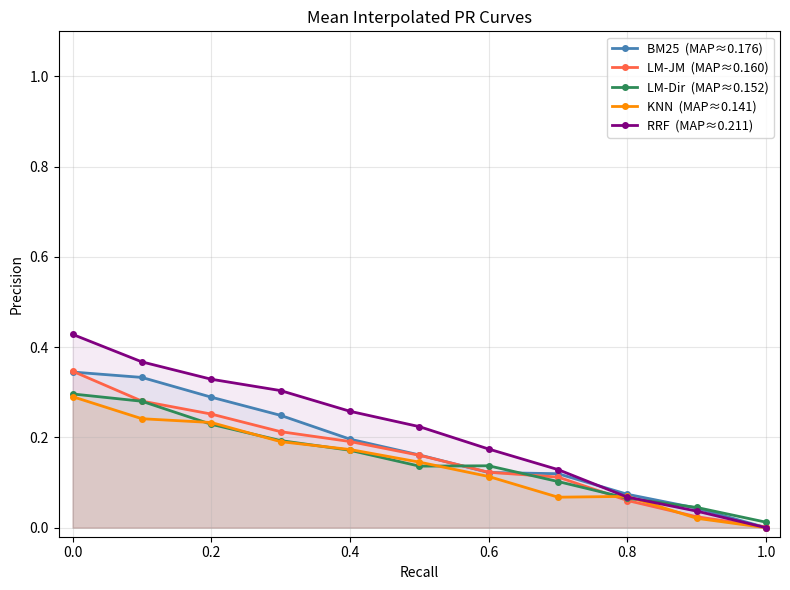
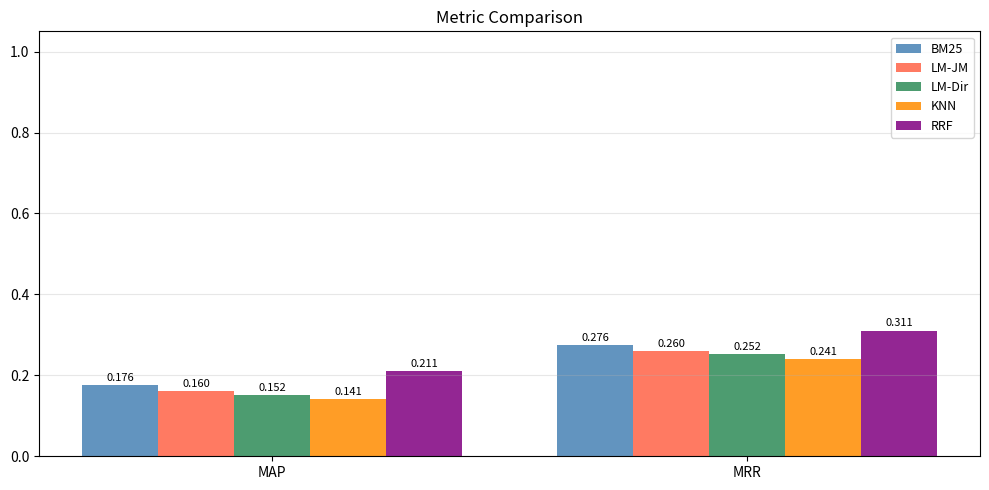
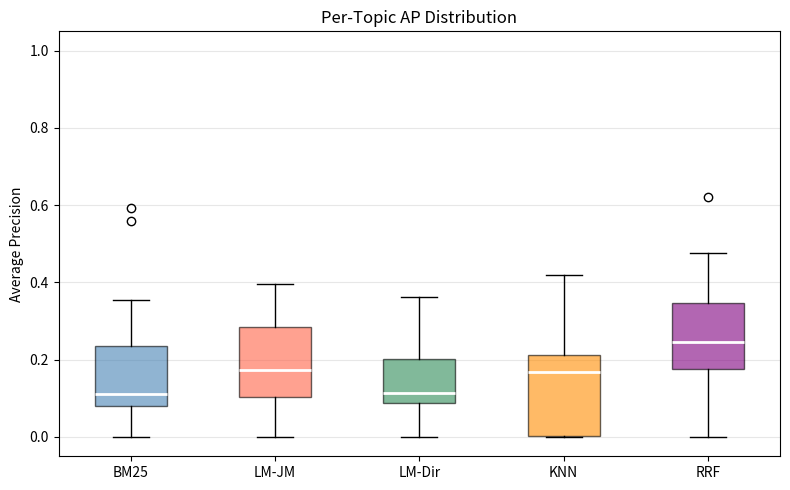
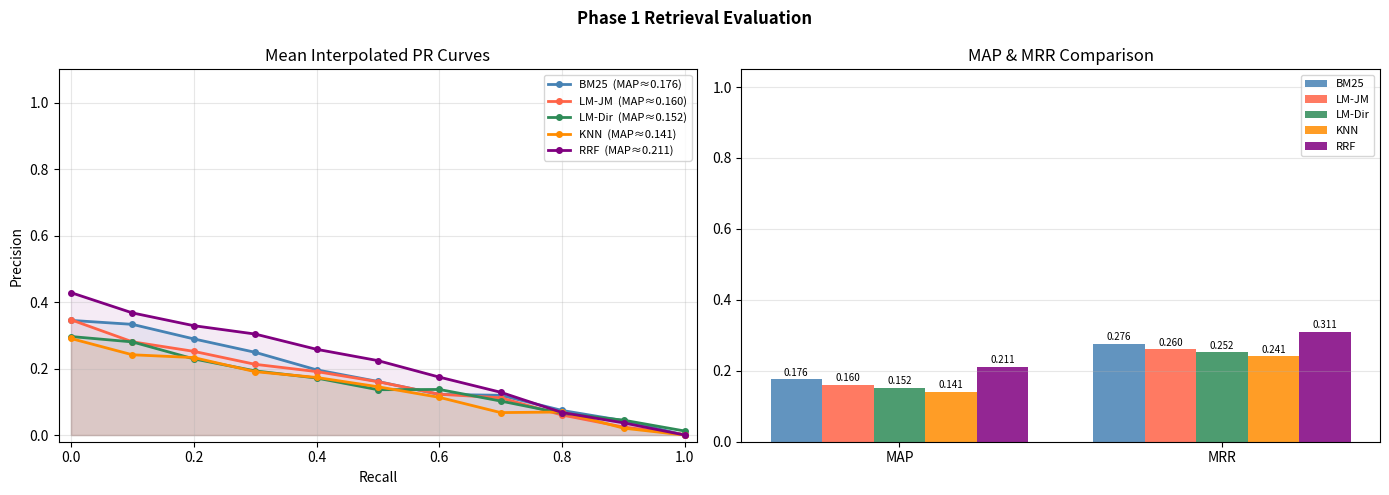
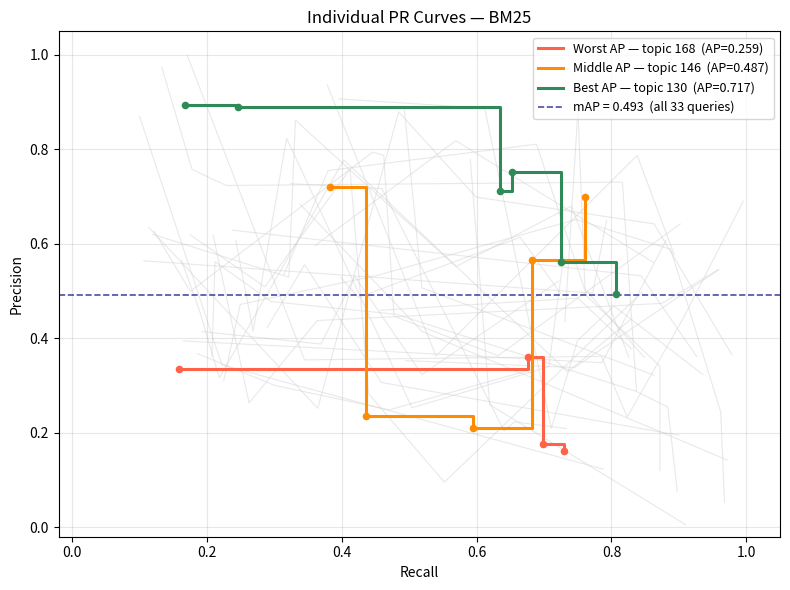

These figures' Python source, in order:
"""
src/evaluation/plots.py

Visualisation functions for Phase 1 retrieval evaluation.
All plots follow Lab03 style (lines 438-488, 811-855).

Public API:
    plot_pr_comparison(strategy_curves, title, save_path)              -- mean PR curves, all strategies
    plot_metric_table(metric_dict, save_path)                          -- MAP/MRR bar chart
    plot_per_topic_variance(per_topic_ap, save_path)                   -- AP box plot per strategy
    plot_individual_pr_curves(per_query_curves, ap_scores,             -- 3 highlighted individual PR curves
                              highlight_ids, title, save_path)

`strategy_curves` format: {strategy_name: (recall_levels, mean_precisions)}
`metric_dict`     format: {strategy_name: {"MAP": float, "MRR": float, "P@10": float}}
`per_topic_ap`    format: {strategy_name: [ap_q1, ap_q2, ...]}
`per_query_curves` format: {topic_id: (recalls, precisions)}    -- raw (not interpolated) PR points
`highlight_ids`   format: {"best": topic_id, "worst": topic_id, "extra": topic_id}

Lab03 reference: Lab03_Retrieval_Evaluation.ipynb lines 438-488, 811-855.
"""

import os
from pathlib import Path

import matplotlib.pyplot as plt
import numpy as np

# consistent colors for all 5 strategies — same order always
_STRATEGY_COLORS = {
    "BM25":      "steelblue",
    "LM-JM":     "tomato",
    "LM-Dir":    "seagreen",
    "KNN":       "darkorange",
    "RRF":       "purple",
}

# fallback palette for strategies not in the map above
_FALLBACK_PALETTE = plt.cm.tab10(np.linspace(0, 0.9, 10))


def _get_color(name: str, idx: int) -> str:
    """Return a consistent color for a strategy name, or a fallback by index."""
    for key, color in _STRATEGY_COLORS.items():
        if key.lower() in name.lower():
            return color
    return _FALLBACK_PALETTE[idx % len(_FALLBACK_PALETTE)]


# --- Plot 1: mean PR curves, all strategies on same axes -------------------

def plot_pr_comparison(
    strategy_curves: dict[str, tuple],
    title: str = "Mean Interpolated PR Curves",
    save_path: str | None = None,
) -> plt.Figure:
    """
    Plot mean interpolated PR curve for each strategy on the same axes.
    Includes fill_between shading and MAP in the legend.

    Args:
        strategy_curves: {name: (recall_levels, mean_precisions)} — 11-point arrays.
        title:           plot title.
        save_path:       if given, save to this path instead of showing.

    Returns:
        The matplotlib Figure object.
    """
    fig, ax = plt.subplots(figsize=(8, 6))

    for idx, (name, (rl, mp)) in enumerate(strategy_curves.items()):
        color = _get_color(name, idx)
        # MAP is the mean of the 11-point precision values (approximate, enough for legend)
        map_approx = float(np.mean(mp))
        ax.plot(rl, mp, "o-", color=color, lw=2, ms=4,
                label=f"{name}  (MAP≈{map_approx:.3f})")
        ax.fill_between(rl, mp, alpha=0.08, color=color)

    ax.set_xlabel("Recall")
    ax.set_ylabel("Precision")
    ax.set_title(title)
    ax.set_xlim([-0.02, 1.02])
    ax.set_ylim([-0.02, 1.10])
    ax.legend(fontsize=9)
    ax.grid(alpha=0.3)
    plt.tight_layout()

    if save_path:
        fig.savefig(save_path, dpi=120)
        print(f"[plots] Saved PR comparison -> {save_path}")
    return fig


# --- Plot 2: MAP/MRR bar chart, side by side per strategy ------------------

def plot_metric_table(
    metric_dict: dict[str, dict[str, float]],
    metrics_to_plot: list[str] | None = None,
    title: str = "Metric Comparison",
    save_path: str | None = None,
) -> plt.Figure:
    """
    Bar chart comparing MAP and MRR (and optionally P@10) for all strategies.
    Value labels are placed on top of each bar (Lab03 lines 473-484).

    Args:
        metric_dict:     {strategy_name: {"MAP": float, "MRR": float, "P@10": float}}.
        metrics_to_plot: list of metric keys to include, default ["MAP", "MRR"].
        title:           plot title.
        save_path:       if given, save to this path.

    Returns:
        The matplotlib Figure object.
    """
    if metrics_to_plot is None:
        metrics_to_plot = ["MAP", "MRR"]

    strategy_names = list(metric_dict.keys())
    x = np.arange(len(metrics_to_plot))
    width = 0.8 / len(strategy_names)  # divide bar width evenly

    fig, ax = plt.subplots(figsize=(max(8, len(strategy_names) * 2), 5))

    for idx, (name, vals) in enumerate(metric_dict.items()):
        color = _get_color(name, idx)
        offsets = x - (len(strategy_names) - 1) * width / 2 + idx * width
        bars = ax.bar(offsets, [vals.get(m, 0.0) for m in metrics_to_plot],
                      width, label=name, color=color, alpha=0.85)
        # value labels on top of each bar — Lab03 pattern
        for bar in bars:
            h = bar.get_height()
            ax.text(bar.get_x() + bar.get_width() / 2, h + 0.005,
                    f"{h:.3f}", ha="center", va="bottom", fontsize=8)

    ax.set_xticks(x)
    ax.set_xticklabels(metrics_to_plot)
    ax.set_ylim([0, 1.05])
    ax.set_title(title)
    ax.legend(fontsize=9)
    ax.grid(axis="y", alpha=0.3)
    plt.tight_layout()

    if save_path:
        fig.savefig(save_path, dpi=120)
        print(f"[plots] Saved metric bar chart -> {save_path}")
    return fig


# --- Plot 3: per-topic AP variance box plot --------------------------------

def plot_per_topic_variance(
    per_topic_ap: dict[str, list[float]],
    title: str = "Per-Topic AP Distribution",
    save_path: str | None = None,
) -> plt.Figure:
    """
    Box plot showing the distribution of per-topic AP scores for each strategy.
    Reveals consistency: wide boxes = high variability across topics.

    Args:
        per_topic_ap: {strategy_name: [ap_q1, ap_q2, ...]} — one value per test query.
        title:        plot title.
        save_path:    if given, save to this path.

    Returns:
        The matplotlib Figure object.
    """
    strategy_names = list(per_topic_ap.keys())
    data = [per_topic_ap[name] for name in strategy_names]

    fig, ax = plt.subplots(figsize=(max(8, len(strategy_names) * 1.5), 5))

    bp = ax.boxplot(data, patch_artist=True, notch=False, vert=True)

    # color each box to match the strategy palette
    for idx, (patch, name) in enumerate(zip(bp["boxes"], strategy_names)):
        patch.set_facecolor(_get_color(name, idx))
        patch.set_alpha(0.6)

    # median line in white for contrast
    for median in bp["medians"]:
        median.set_color("white")
        median.set_linewidth(2)

    ax.set_xticks(range(1, len(strategy_names) + 1))
    ax.set_xticklabels(strategy_names, fontsize=10)
    ax.set_ylabel("Average Precision")
    ax.set_ylim([-0.05, 1.05])
    ax.set_title(title)
    ax.grid(axis="y", alpha=0.3)
    plt.tight_layout()

    if save_path:
        fig.savefig(save_path, dpi=120)
        print(f"[plots] Saved AP box plot -> {save_path}")
    return fig


# --- Combined figure: PR curves + metric table side by side ----------------

def plot_combined(
    strategy_curves: dict[str, tuple],
    metric_dict: dict[str, dict[str, float]],
    title: str = "Phase 1 Retrieval Evaluation",
    save_path: str | None = None,
) -> plt.Figure:
    """
    Two-panel figure (Lab03 style): left = mean PR curves, right = MAP/MRR bar chart.
    Useful for notebook / report inclusion as a single image.
    """
    fig, axes = plt.subplots(1, 2, figsize=(14, 5))

    # left: PR curves
    ax = axes[0]
    for idx, (name, (rl, mp)) in enumerate(strategy_curves.items()):
        color = _get_color(name, idx)
        map_approx = float(np.mean(mp))
        ax.plot(rl, mp, "o-", color=color, lw=2, ms=4,
                label=f"{name}  (MAP≈{map_approx:.3f})")
        ax.fill_between(rl, mp, alpha=0.08, color=color)
    ax.set_xlabel("Recall")
    ax.set_ylabel("Precision")
    ax.set_title("Mean Interpolated PR Curves")
    ax.set_xlim([-0.02, 1.02])
    ax.set_ylim([-0.02, 1.10])
    ax.legend(fontsize=8)
    ax.grid(alpha=0.3)

    # right: bar chart
    ax = axes[1]
    strategy_names = list(metric_dict.keys())
    metrics_to_plot = ["MAP", "MRR"]
    x = np.arange(len(metrics_to_plot))
    width = 0.8 / len(strategy_names)

    for idx, (name, vals) in enumerate(metric_dict.items()):
        color = _get_color(name, idx)
        offsets = x - (len(strategy_names) - 1) * width / 2 + idx * width
        bars = ax.bar(offsets, [vals.get(m, 0.0) for m in metrics_to_plot],
                      width, label=name, color=color, alpha=0.85)
        for bar in bars:
            h = bar.get_height()
            ax.text(bar.get_x() + bar.get_width() / 2, h + 0.005,
                    f"{h:.3f}", ha="center", va="bottom", fontsize=7)

    ax.set_xticks(x)
    ax.set_xticklabels(metrics_to_plot)
    ax.set_ylim([0, 1.05])
    ax.set_title("MAP & MRR Comparison")
    ax.legend(fontsize=8)
    ax.grid(axis="y", alpha=0.3)

    fig.suptitle(title, fontsize=12, fontweight="bold")
    plt.tight_layout()

    if save_path:
        fig.savefig(save_path, dpi=120)
        print(f"[plots] Saved combined figure -> {save_path}")
    return fig


# --- Plot 5: individual per-query PR curves for selected topics -------------

def plot_individual_pr_curves(
    per_query_curves: dict[str, tuple],
    ap_scores: dict[str, float],
    highlight_ids: dict[str, str],
    strategy_name: str = "",
    title: str = "Individual PR Curves",
    save_path: str | None = None,
) -> plt.Figure:
    """
    Plot individual (raw, non-interpolated) PR curves for all queries in a strategy.

    The 3 highlighted queries are drawn in distinct colors with labeled AP scores.
    All other queries are drawn in light gray as background to give context.

    Required by new project guide (2026-03-31):
    "At least three specific query precision-recall curves should be discussed:
     the highest AP query, the lowest AP query, and one additional."

    Args:
        per_query_curves: {topic_id: (recalls, precisions)} — raw PR points per query.
        ap_scores:        {topic_id: ap_float} — AP value for each query (for legend labels).
        highlight_ids:    {"best": topic_id, "worst": topic_id, "extra": topic_id}.
        strategy_name:    name of the retrieval strategy (for the title).
        title:            plot title.
        save_path:        if given, save to this path.

    Returns:
        The matplotlib Figure object.
    """
    fig, ax = plt.subplots(figsize=(8, 6))

    # highlight colors — best=green, worst=red, extra=orange
    highlight_colors = {
        "best":  "seagreen",
        "worst": "tomato",
        "extra": "darkorange",
    }
    highlight_labels = {
        "best":  "Best AP",
        "worst": "Worst AP",
        "extra": "Middle AP",
    }

    # all highlighted topic ids for fast lookup
    highlighted = set(highlight_ids.values())

    # draw all non-highlighted curves first — thin gray background
    for topic_id, (recalls, precisions) in per_query_curves.items():
        if topic_id not in highlighted:
            ax.plot(recalls, precisions, color="lightgray", lw=0.8, alpha=0.5, zorder=1)

    # draw highlighted curves on top
    for role, topic_id in highlight_ids.items():
        if topic_id not in per_query_curves:
            continue
        recalls, precisions = per_query_curves[topic_id]
        color = highlight_colors.get(role, "black")
        ap = ap_scores.get(topic_id, 0.0)
        label = f"{highlight_labels.get(role, role)} — topic {topic_id}  (AP={ap:.3f})"
        # step-style line shows the actual staircase shape of a PR curve
        ax.step(recalls, precisions, where="post", color=color, lw=2.2, zorder=3, label=label)
        # add dots at each actual operating point
        ax.scatter(recalls, precisions, color=color, s=20, zorder=4)

    # also draw the mAP reference line from ap_scores
    if ap_scores:
        mean_ap = float(np.mean(list(ap_scores.values())))
        ax.axhline(mean_ap, color="navy", linestyle="--", lw=1.2, alpha=0.7,
                   label=f"mAP = {mean_ap:.3f}  (all {len(ap_scores)} queries)", zorder=2)

    title_str = f"{title}" + (f" — {strategy_name}" if strategy_name else "")
    ax.set_xlabel("Recall")
    ax.set_ylabel("Precision")
    ax.set_title(title_str)
    ax.set_xlim([-0.02, 1.05])
    ax.set_ylim([-0.02, 1.05])
    ax.legend(fontsize=9, loc="upper right")
    ax.grid(alpha=0.3)
    plt.tight_layout()

    if save_path:
        fig.savefig(save_path, dpi=120)
        print(f"[plots] Saved individual PR curves -> {save_path}")
    return fig



if __name__ == "__main__":
    print("=" * 60)
    print("Step 13 — plots.py self-test (dummy data, no crash check)")
    print("=" * 60)

    import tempfile

    # dummy data — 5 strategies, 11 recall levels, fabricated PR curves
    np.random.seed(42)
    rl = np.linspace(0, 1, 11)
    strategy_names = ["BM25", "LM-JM", "LM-Dir", "KNN", "RRF"]
    # RRF is best, others spread around
    base_perf = [0.35, 0.33, 0.30, 0.28, 0.42]

    strategy_curves = {}
    metric_dict = {}
    per_topic_ap = {}

    for name, perf in zip(strategy_names, base_perf):
        mp = np.maximum(0, perf - rl * perf + np.random.uniform(-0.02, 0.02, 11))
        strategy_curves[name] = (rl, mp)
        map_val = float(np.mean(mp))
        metric_dict[name] = {"MAP": map_val, "MRR": map_val + 0.1, "P@10": map_val + 0.05}
        # 33 fake per-topic APs
        per_topic_ap[name] = list(np.clip(np.random.normal(map_val, 0.15, 33), 0, 1))

    # temp dir for output files
    with tempfile.TemporaryDirectory() as tmpdir:
        p1 = os.path.join(tmpdir, "pr_comparison.png")
        p2 = os.path.join(tmpdir, "metric_table.png")
        p3 = os.path.join(tmpdir, "ap_boxplot.png")
        p4 = os.path.join(tmpdir, "combined.png")

        fig1 = plot_pr_comparison(strategy_curves, save_path=p1)
        plt.close(fig1)
        print(f"  plot_pr_comparison: OK ({p1})")

        fig2 = plot_metric_table(metric_dict, save_path=p2)
        plt.close(fig2)
        print(f"  plot_metric_table: OK ({p2})")

        fig3 = plot_per_topic_variance(per_topic_ap, save_path=p3)
        plt.close(fig3)
        print(f"  plot_per_topic_variance: OK ({p3})")

        fig4 = plot_combined(strategy_curves, metric_dict, save_path=p4)
        plt.close(fig4)
        print(f"  plot_combined: OK ({p4})")

        # verify files were created
        for p in [p1, p2, p3, p4]:
            assert os.path.exists(p), f"File not created: {p}"
        print("  All plot files created and verified.")

        # --- plot_individual_pr_curves test ---
        # fake per-query curves: 33 queries, each with a short raw PR curve
        np.random.seed(99)
        per_query_curves = {}
        ap_scores_test = {}
        for i in range(33):
            qid = str(116 + i * 2)
            # generate 3-5 operating points per query (raw PR curve)
            n_pts = np.random.randint(3, 8)
            raw_recalls = np.sort(np.random.uniform(0.1, 1.0, n_pts))
            raw_precs   = np.clip(np.random.uniform(0.3, 1.0, n_pts) - np.linspace(0, 0.3, n_pts), 0, 1)
            per_query_curves[qid] = (list(raw_recalls), list(raw_precs))
            ap_scores_test[qid] = float(np.mean(raw_precs))

        # identify best/worst/extra by AP
        sorted_by_ap = sorted(ap_scores_test.items(), key=lambda x: x[1])
        highlight_ids_test = {
            "worst": sorted_by_ap[0][0],
            "extra": sorted_by_ap[len(sorted_by_ap) // 2][0],
            "best":  sorted_by_ap[-1][0],
        }

        p5 = os.path.join(tmpdir, "individual_pr_curves.png")
        fig5 = plot_individual_pr_curves(
            per_query_curves,
            ap_scores_test,
            highlight_ids_test,
            strategy_name="BM25",
            save_path=p5,
        )
        plt.close(fig5)
        assert os.path.exists(p5), f"File not created: {p5}"
        print(f"  plot_individual_pr_curves: OK ({p5})")

    # temp dir auto-deleted
    print("  Temp files cleaned up.")

    print("\n" + "=" * 60)
    print("plots.py — all self-tests passed (no crash, files created)")
    print("=" * 60)
